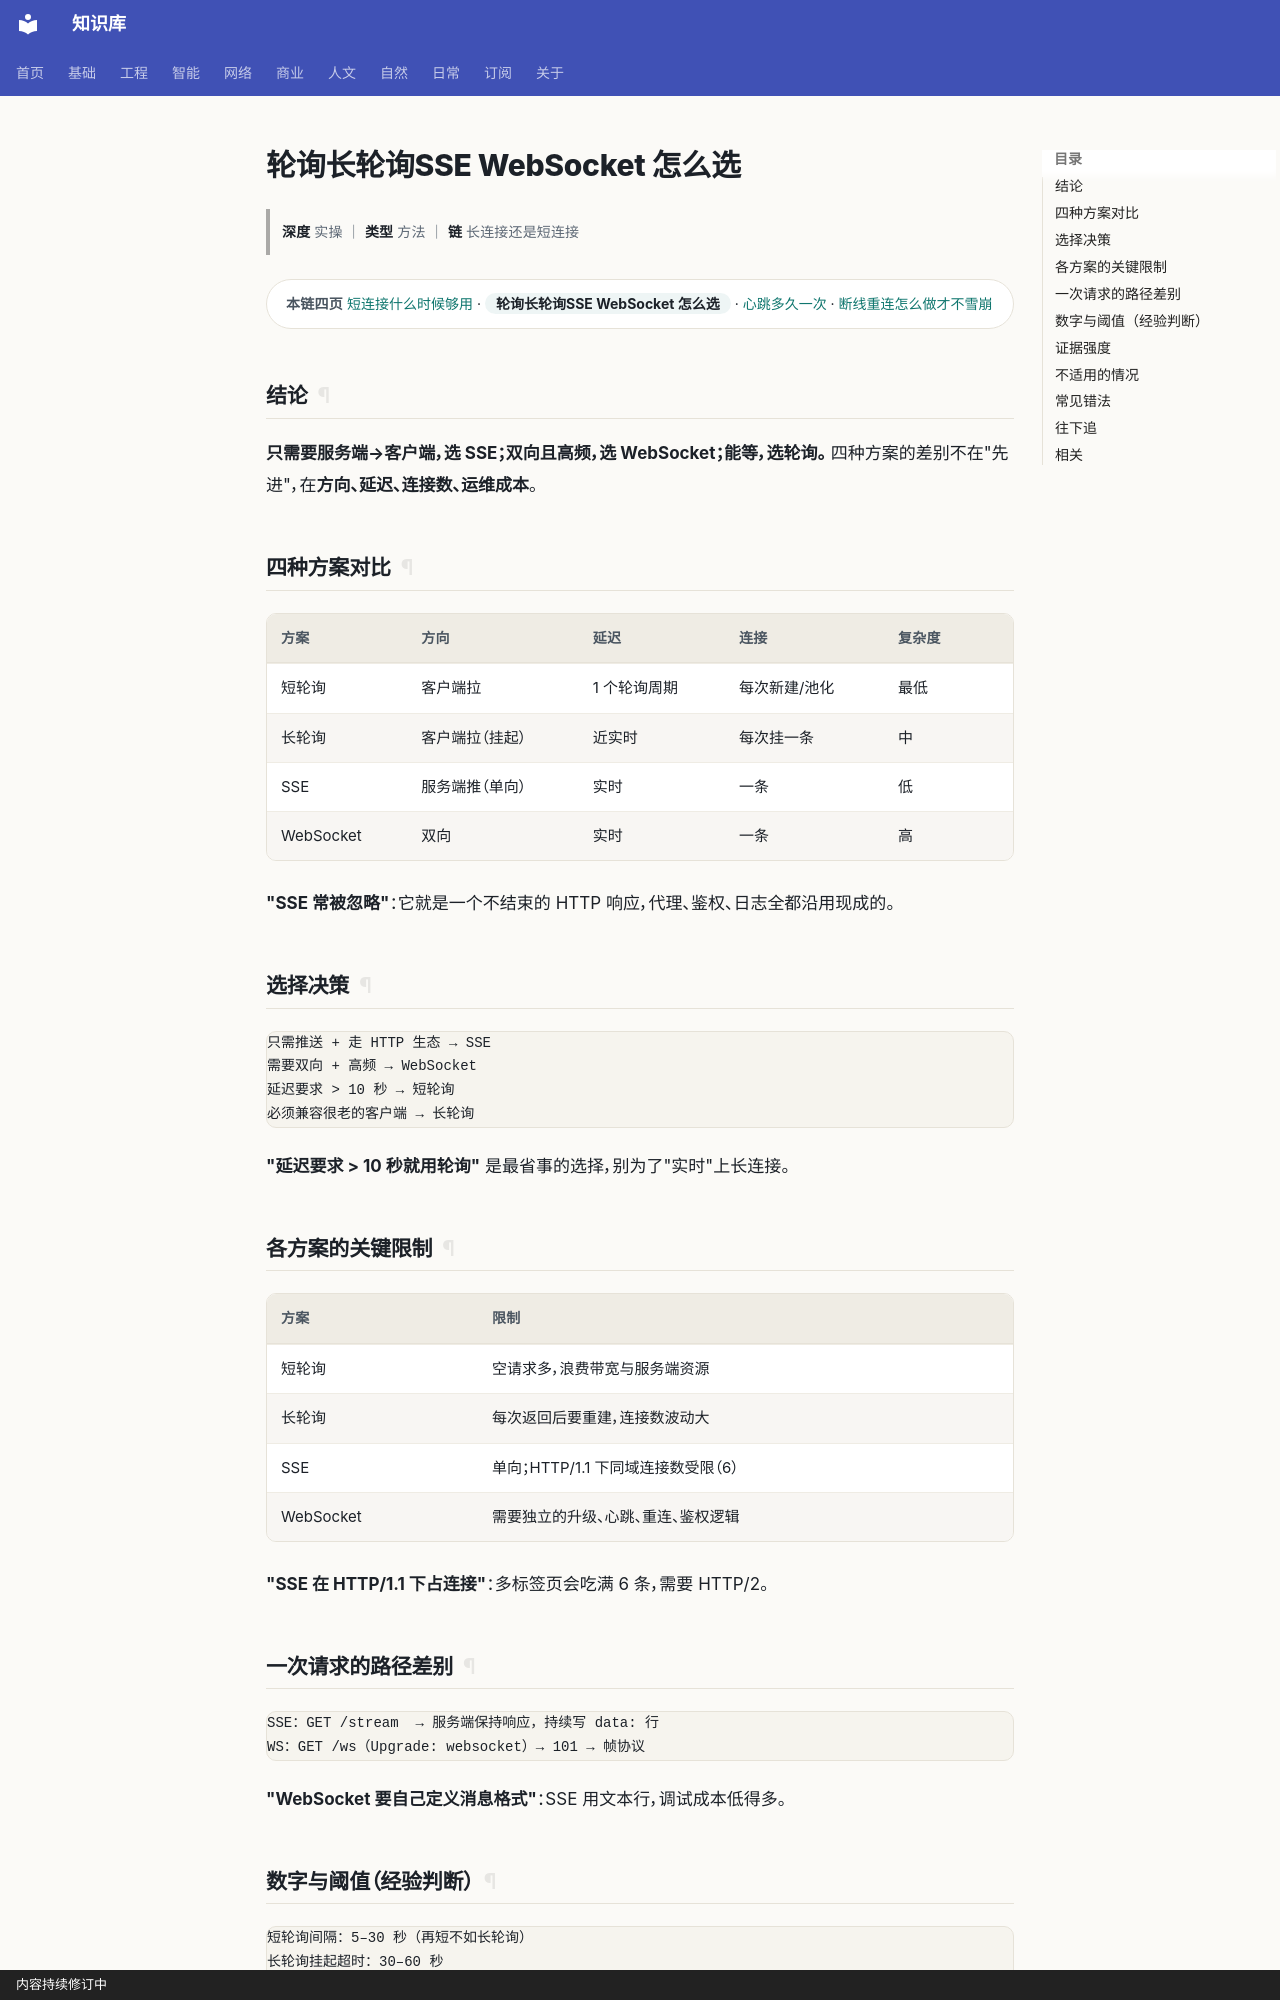

repository: gh503/kb · page: 网络/网络通信/轮询长轮询SSE-WebSocket怎么选/index.html · generator: mkdocs · copyright: 内容持续修订中

# 轮询长轮询SSE WebSocket 怎么选

> **深度** 实操 ｜ **类型** 方法 ｜ **链** 长连接还是短连接

<div class="kb-chain" markdown>
<span class="kb-chain__label">本链四页</span> [短连接什么时候够用](短连接什么时候够用.md) · <span class="kb-chain__now">轮询长轮询SSE WebSocket 怎么选</span> · [心跳多久一次](心跳多久一次.md) · [断线重连怎么做才不雪崩](断线重连怎么做才不雪崩.md)
</div>





## 结论

**只需要服务端→客户端，选 SSE；双向且高频，选 WebSocket；能等，选轮询。**
四种方案的差别不在"先进"，在**方向、延迟、连接数、运维成本**。

## 四种方案对比

| 方案 | 方向 | 延迟 | 连接 | 复杂度 |
| --- | --- | --- | --- | --- |
| 短轮询 | 客户端拉 | 1 个轮询周期 | 每次新建/池化 | 最低 |
| 长轮询 | 客户端拉（挂起） | 近实时 | 每次挂一条 | 中 |
| SSE | 服务端推（单向） | 实时 | 一条 | 低 |
| WebSocket | 双向 | 实时 | 一条 | 高 |

**"SSE 常被忽略"**：它就是一个不结束的 HTTP 响应，代理、鉴权、日志全都沿用现成的。

## 选择决策

```text
只需推送 + 走 HTTP 生态 → SSE
需要双向 + 高频 → WebSocket
延迟要求 > 10 秒 → 短轮询
必须兼容很老的客户端 → 长轮询
```

**"延迟要求 > 10 秒就用轮询"** 是最省事的选择，别为了"实时"上长连接。

## 各方案的关键限制

| 方案 | 限制 |
| --- | --- |
| 短轮询 | 空请求多，浪费带宽与服务端资源 |
| 长轮询 | 每次返回后要重建，连接数波动大 |
| SSE | 单向；HTTP/1.1 下同域连接数受限（6） |
| WebSocket | 需要独立的升级、心跳、重连、鉴权逻辑 |

**"SSE 在 HTTP/1.1 下占连接"**：多标签页会吃满 6 条，需要 HTTP/2。
